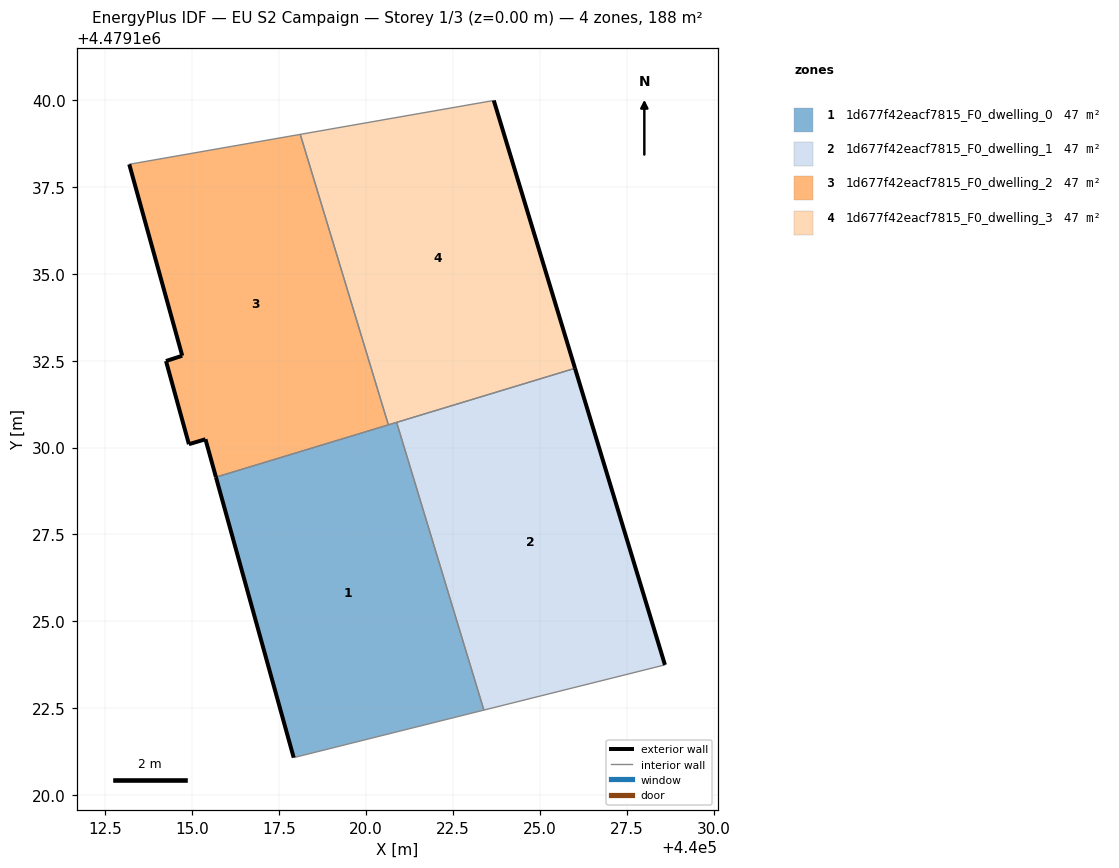
=== STOREY PLAN SPEC (per zone: floor XY polygon, exterior-wall plan segments, windows/doors) ===
zone 1: 1d677f42eacf7815_F0_dwelling_0  (47.1 m²)
  floor: (440023.39, 4479122.45) (440020.88, 4479130.72) (440015.68, 4479129.15) (440017.91, 4479121.08)
  exterior wall: (440017.91, 4479121.08) – (440015.68, 4479129.15)  [8.4 m]
  interior walls: 4
zone 2: 1d677f42eacf7815_F0_dwelling_1  (47.1 m²)
  floor: (440028.59, 4479123.75) (440026.01, 4479132.28) (440020.88, 4479130.72) (440023.39, 4479122.45)
  exterior wall: (440026.01, 4479132.28) – (440028.59, 4479123.75)  [8.9 m]
  interior walls: 3
zone 3: 1d677f42eacf7815_F0_dwelling_2  (47.1 m²)
  floor: (440020.64, 4479130.65) (440018.10, 4479139.01) (440013.18, 4479138.15) (440014.71, 4479132.64) (440014.24, 4479132.49) (440014.90, 4479130.10) (440015.38, 4479130.24) (440015.68, 4479129.15)
  exterior wall: (440015.68, 4479129.15) – (440015.38, 4479130.24)  [1.1 m]
  exterior wall: (440015.38, 4479130.24) – (440014.90, 4479130.10)  [0.5 m]
  exterior wall: (440014.90, 4479130.10) – (440014.24, 4479132.49)  [2.5 m]
  exterior wall: (440014.24, 4479132.49) – (440014.71, 4479132.64)  [0.5 m]
  exterior wall: (440014.71, 4479132.64) – (440013.18, 4479138.15)  [5.7 m]
  interior walls: 3
zone 4: 1d677f42eacf7815_F0_dwelling_3  (47.1 m²)
  floor: (440026.01, 4479132.28) (440023.67, 4479139.98) (440018.10, 4479139.01) (440020.64, 4479130.65)
  exterior wall: (440023.67, 4479139.98) – (440026.01, 4479132.28)  [8.1 m]
  interior walls: 4

=== DERIVED (storey summary) ===
Building: EU S2 Campaign
Storey: 1 of 3  (floor level z = 0.00 m)
Storey gross floor area: 188.3 m²
Zones on this storey: 4
  - 1d677f42eacf7815_F0_dwelling_0: floor 47.1 m²; exterior wall 8.4 m (25.1 m²); WWR 0.0%
  - 1d677f42eacf7815_F0_dwelling_1: floor 47.1 m²; exterior wall 8.9 m (26.7 m²); WWR 0.0%
  - 1d677f42eacf7815_F0_dwelling_2: floor 47.1 m²; exterior wall 10.3 m (30.9 m²); WWR 0.0%
  - 1d677f42eacf7815_F0_dwelling_3: floor 47.1 m²; exterior wall 8.1 m (24.2 m²); WWR 0.0%
Zone adjacency (shared interzone walls):
  - 1d677f42eacf7815_F0_dwelling_0 ↔ 1d677f42eacf7815_F0_dwelling_1
  - 1d677f42eacf7815_F0_dwelling_0 ↔ 1d677f42eacf7815_F0_dwelling_2
  - 1d677f42eacf7815_F0_dwelling_0 ↔ 1d677f42eacf7815_F0_dwelling_3
  - 1d677f42eacf7815_F0_dwelling_1 ↔ 1d677f42eacf7815_F0_dwelling_3
  - 1d677f42eacf7815_F0_dwelling_2 ↔ 1d677f42eacf7815_F0_dwelling_3